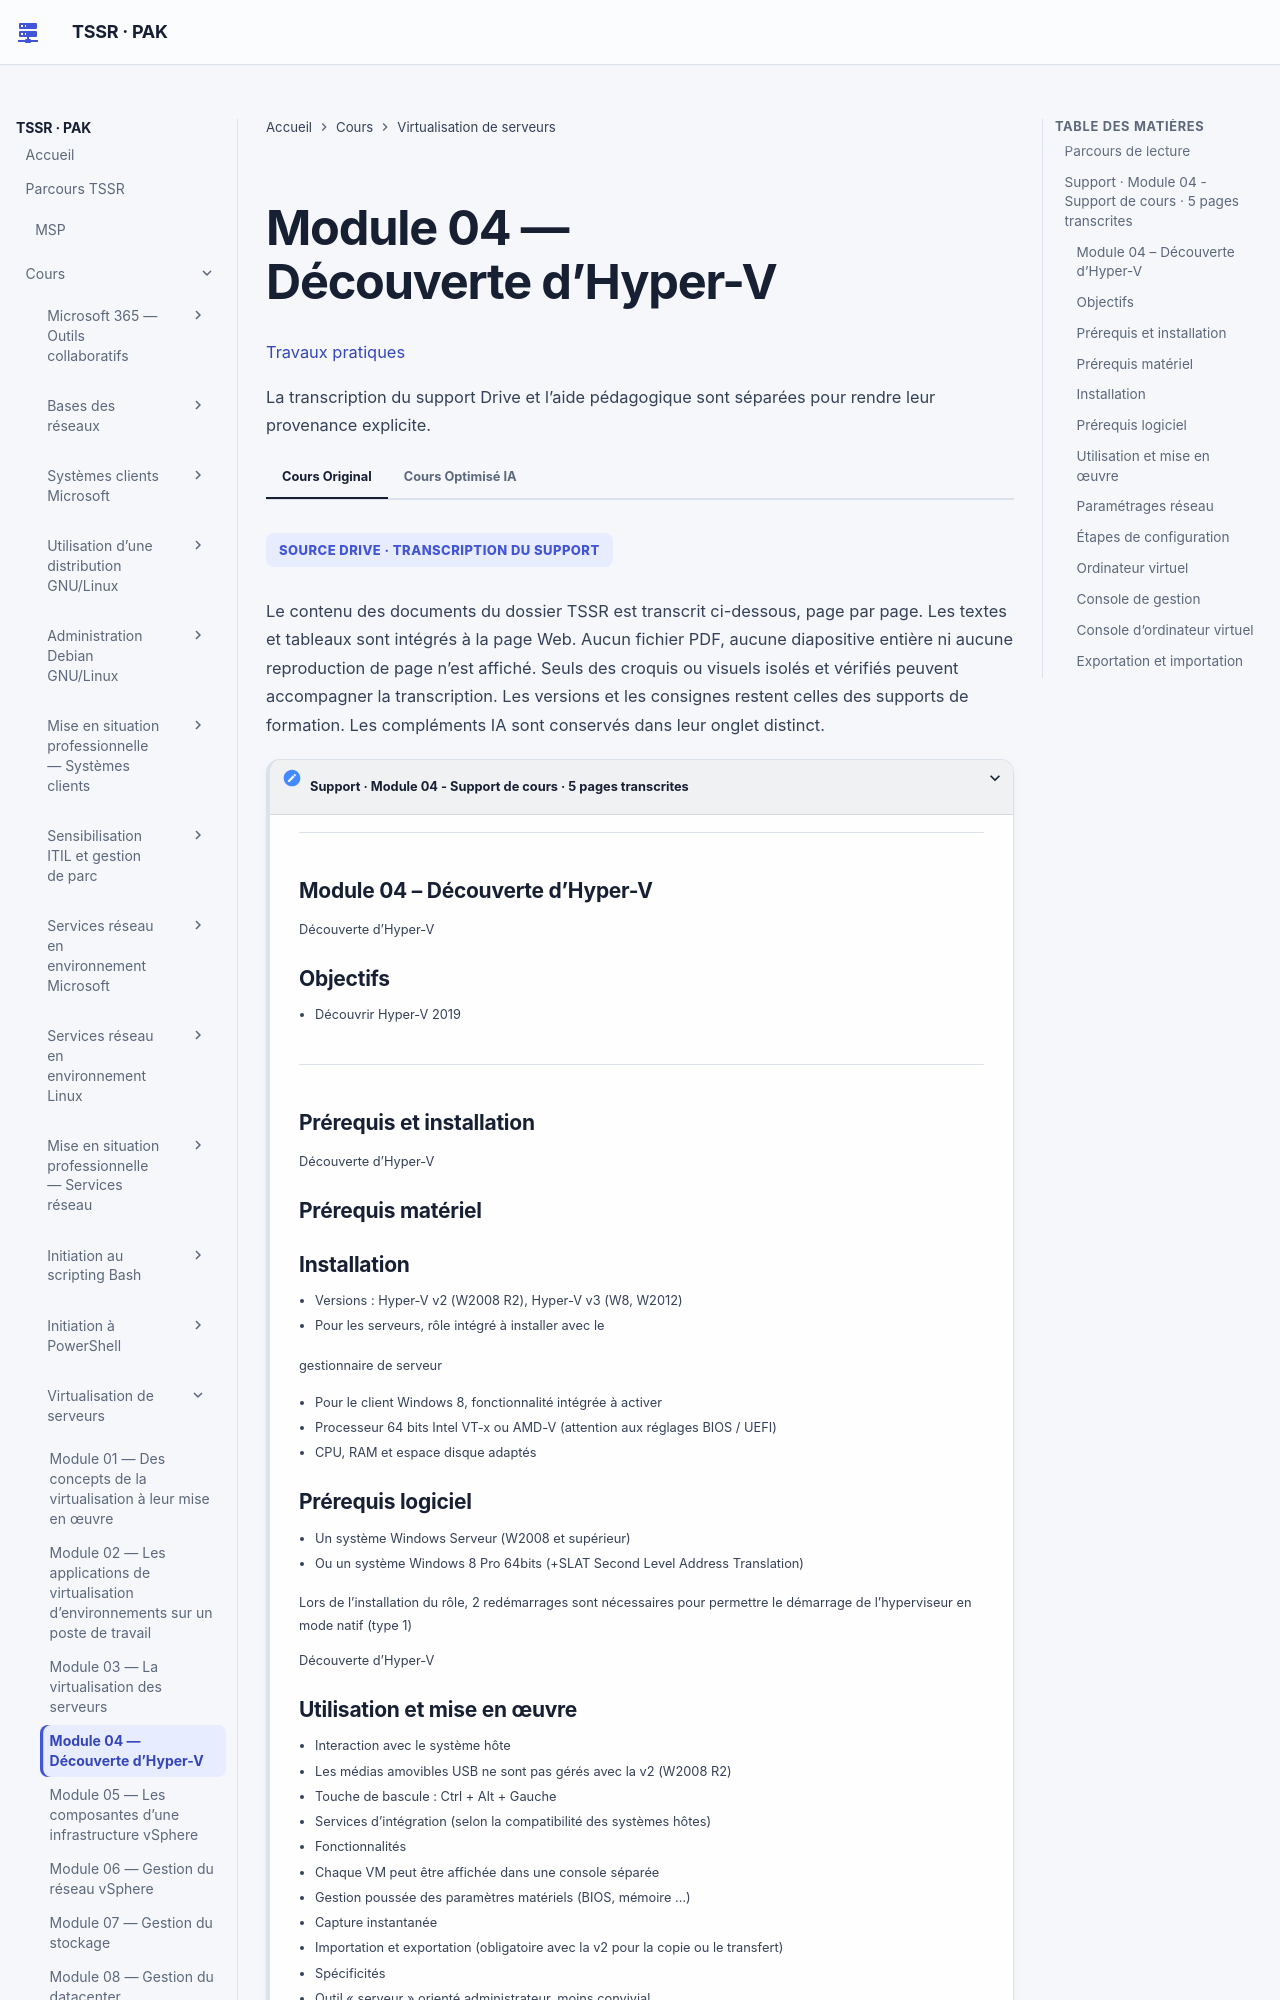

repository: sk34pk25/tssr-cours · page: modules/13-virtualisation-serveurs/module-04/index.html · generator: mkdocs

# Module 04 — Découverte d’Hyper-V

[Travaux pratiques](../../tp/13-virtualisation-serveurs/module-04/index.md)

Les parties ci-dessous reprennent le cours original, dans le même ordre. Les encadrés et les schémas répètent ses formulations.

## Parcours de lecture

1. Support · Module 04 - Support de cours · 5 pages transcrites

**Visuel externe**

```mermaid
flowchart TD
    N1["Support · Module 04 - Support de cours · 5 pages transcrites"]
```

SOURCE DRIVE · TRANSCRIPTION DU SUPPORT

Le contenu des documents du dossier TSSR est transcrit ci-dessous, page par page. Les textes et tableaux sont intégrés à la page Web. Aucun fichier PDF, aucune diapositive entière ni aucune reproduction de page n’est affiché. Seuls des croquis ou visuels isolés et vérifiés peuvent accompagner la transcription. Les versions et les consignes restent celles des supports de formation. Les compléments IA sont conservés dans leur onglet distinct.

## Support · Module 04 - Support de cours · 5 pages transcrites

#### Module 04 – Découverte d’Hyper-V

Découverte d’Hyper-V

#### Objectifs

- Découvrir Hyper-V 2019

#### Prérequis et installation

Découverte d’Hyper-V

#### Prérequis matériel

#### Installation

!!! note "À retenir"
    Versions : Hyper-V v2 (W2008 R2), Hyper-V v3 (W8, W2012) Pour les serveurs, rôle intégré à installer avec le

- Versions : Hyper-V v2 (W2008 R2), Hyper-V v3 (W8, W2012)
- Pour les serveurs, rôle intégré à installer avec le

gestionnaire de serveur

!!! note "À retenir"
    Pour le client Windows 8, fonctionnalité intégrée à activer Processeur 64 bits Intel VT-x ou AMD-V (attention aux réglages BIOS / UEFI) CPU, RAM et espace disque adaptés

!!! warning "Attention"
    Pour le client Windows 8, fonctionnalité intégrée à activer Processeur 64 bits Intel VT-x ou AMD-V (attention aux réglages BIOS / UEFI) CPU, RAM et espace disque adaptés

**Visuel externe**

```mermaid
flowchart LR
    N1["Pour le client Windows 8, fonctionnalité intégrée à activer"]
    N2["Processeur 64 bits Intel VT-x ou AMD-V (attention aux réglages BIOS / UEFI)"]
    N3["CPU, RAM et espace disque adaptés"]
    N1 --> N2
    N2 --> N3
```

- Pour le client Windows 8, fonctionnalité intégrée à activer
- Processeur 64 bits Intel VT-x ou AMD-V (attention aux réglages BIOS / UEFI)
- CPU, RAM et espace disque adaptés

#### Prérequis logiciel

!!! note "À retenir"
    Un système Windows Serveur (W2008 et supérieur) Ou un système Windows 8 Pro 64bits (+SLAT Second Level Address Translation) Lors de l’installation du rôle, 2 redémarrages sont nécessaires pour permettre le démarrage de l’hyperviseur en mode natif (type 1) Découverte d’Hyper-V

- Un système Windows Serveur (W2008 et supérieur)
- Ou un système Windows 8 Pro 64bits (+SLAT Second Level Address Translation)

Lors de l’installation du rôle, 2 redémarrages sont nécessaires pour permettre le démarrage de l’hyperviseur en mode natif (type 1)

Découverte d’Hyper-V
